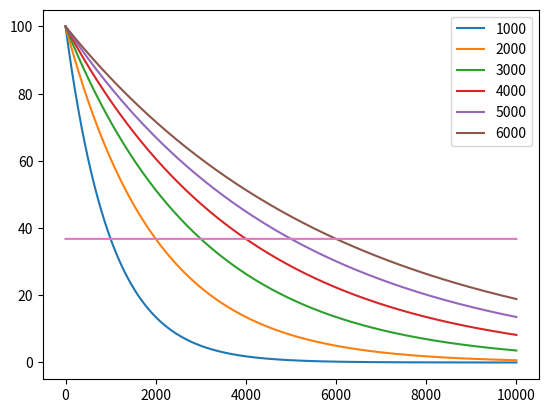

The matplotlib source for this figure:
import numpy as np
import matplotlib.pyplot as plt
import math

damp = 5000
val = 100
x = np.linspace(0,10000,10000)
y1 = val*np.exp(-x/1000)
y2 = val*np.exp(-x/2000)
y3 = val*np.exp(-x/3000)
y4 = val*np.exp(-x/4000)
y5 = val*np.exp(-x/5000)
y6 = val*np.exp(-x/6000)

fig,ax=plt.subplots(1,1)

ax.plot(x,y1,label='1000')
ax.plot(x,y2,label='2000')
ax.plot(x,y3,label='3000')
ax.plot(x,y4,label='4000')
ax.plot(x,y5,label='5000')
ax.plot(x,y6,label='6000')
ax.plot(x,val*np.exp(-1)+x*0)

plt.legend()
plt.show()